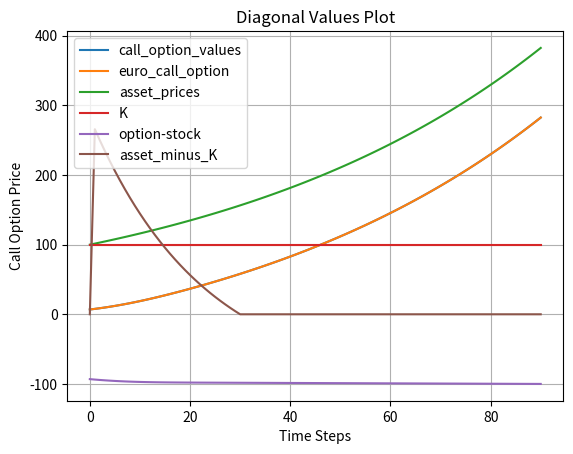

This chart was generated by the following Python code: (Note: this script raises an exception after producing the figure.)
import math
import pandas as pd
import numpy as np
import matplotlib.pyplot as plt

class AmericanOption:
    def __init__(self, spot, strike, time_to_maturity, risk_free_rate, foreign_rate, volatility, steps):
        self.S = spot  # Spot price of the underlying asset
        self.K = strike  # Strike price of the option
        self.T = time_to_maturity  # Time to maturity in years
        self.r = risk_free_rate  # Risk-free interest rate
        self.r_foreign = foreign_rate
        self.sigma = volatility  # Volatility of the underlying asset
        self.steps = steps  # Number of steps in the binomial model

    def calculate_option_price(self, option_type="call"):
        dt = self.T / self.steps  # Time step
        u = math.exp(self.sigma * math.sqrt(dt))  # Up factor
        d = 1 / u  # Down factor
        a = math.exp((self.r - self.r_foreign ) * dt)
        p = (a- d)/(u - d)

        # Initialize asset price at each node
        asset_prices = [[0 for _ in range(self.steps + 1)] for _ in range(self.steps + 1)]
        option_values = [[0 for _ in range(self.steps + 1)] for _ in range(self.steps + 1)]
        euro_option_values = [[0 for _ in range(self.steps + 1)] for _ in range(self.steps + 1)]
        asset_minus_K = [[0 for _ in range(self.steps + 1)] for _ in range(self.steps + 1)]

        # Set the asset prices at maturity
        for i in range(self.steps + 1):
            asset_prices[self.steps][i] = self.S * (u ** (self.steps - i)) * (d ** i)
        print(asset_prices)

        # Set the option values at maturity
        for i in range(self.steps + 1):
            if option_type == "call":
                option_values[self.steps][i] = max(0, asset_prices[self.steps][i] - self.K)
                euro_option_values[self.steps][i] = max(0, asset_prices[self.steps][i] - self.K)
            elif option_type == "put":
                option_values[self.steps][i] = max(0, self.K - asset_prices[self.steps][i])
        # option_values

        # Work backwards to find the option price at the initial node
        for i in range(self.steps - 1, -1, -1):
            for j in range(i + 1):
                asset_prices[i][j] = self.S * (u ** (i - j)) * (d ** j)
                if option_type == "call":
                    option_values[i][j] = max(asset_prices[i][j] - self.K,
                                               math.exp(-self.r * dt) * (p * option_values[i + 1][j] + (1 - p) * option_values[i + 1][j + 1]))
                    euro_option_values[i][j] = math.exp(-self.r * dt) * (p * euro_option_values[i + 1][j] + (1 - p) * euro_option_values[i + 1][j + 1])
                    asset_minus_K[i][j] = max(asset_prices[i][j] - self.K,0)
                elif option_type == "put":
                    option_values[i][j] = max(self.K - asset_prices[i][j],
                                               math.exp(-self.r * dt) * (p * option_values[i + 1][j] + (1 - p) * option_values[i + 1][j + 1]))
                    euro_option_values[i][j] = math.exp(-self.r * dt) * (p * euro_option_values[i + 1][j] + (1 - p) * euro_option_values[i + 1][j + 1])

        return asset_prices, option_values, euro_option_values, asset_minus_K

    def convert_array_df_to_triangular_df(self, call_option_values_df):

        df_orginal = call_option_values_df
        df_length = len(df_orginal)
        df_new = pd.DataFrame(np.zeros((df_length, df_length)))
        for i in range(df_length):
            for j in range(i + 1):
                if j <= df_length - 1:  # Ensure we don't exceed column 4
                    move_to = df_length - 1 - i + j
                    #print(rf"[{i},{j}], value={df_orginal.iat[i, j]}, move to: [{i},{move_to}]")
                    df_new.iat[i, move_to] = df_orginal.iat[i, j]

        return df_new.T


    def write_to_excel(self, data_frames):

        with pd.ExcelWriter(r'e:\tmp\1.xlsx', engine='xlsxwriter') as writer:
            current_row = 0  # Start from the first row
            for idx, df in enumerate(data_frames):
                df.to_excel(writer, sheet_name='Sheet1', startrow=current_row, index=False,
                            header=True if idx == 0 else False)
                current_row += df.shape[0] + 1  # Move to the next row, with one blank row in between


    def caculate_americanOption_value(self, ):

        asset_prices, call_option_values, euro_call_option_values, asset_minus_K = (
            self.calculate_option_price(option_type="call"))

        asset_prices_df = pd.DataFrame(asset_prices)
        call_option_values_df = pd.DataFrame(call_option_values)
        euro_call_option_values_df = pd.DataFrame(euro_call_option_values)
        asset_minus_K_df = pd.DataFrame(asset_minus_K)
        asset_prices_converted_df = option.convert_array_df_to_triangular_df(asset_prices_df)
        call_option_values_converted_df = option.convert_array_df_to_triangular_df(call_option_values_df)
        euro_call_option_values_converted_df = option.convert_array_df_to_triangular_df(euro_call_option_values_df)
        asset_minus_K__converted_df = option.convert_array_df_to_triangular_df(asset_minus_K_df)

        print(asset_prices_df)
        print(call_option_values_df)
        print(euro_call_option_values_df)
        print(asset_minus_K_df)
        print("------------***asset_prices_converted_df****------------")
        print(asset_prices_converted_df)
        print("------------***euro_call_option_values_converted_df****------------")
        print(euro_call_option_values_converted_df)
        print("------------***asset_minus_K__converted_df****------------")
        print(asset_minus_K__converted_df)
        print("------------***call_option_values_converted_df****------------")
        print(call_option_values_converted_df)
        print("Call Option price:", call_option_values[0][0])
        print("Call Euro option price:", euro_call_option_values[0][0])

        self.plot_diagram(asset_minus_K_df, asset_prices_converted_df, call_option_values_converted_df,
                          euro_call_option_values_converted_df)

        data_frames = [
            asset_prices_converted_df,
            call_option_values_converted_df,
            euro_call_option_values_converted_df,
            asset_minus_K__converted_df
        ]
        self.write_to_excel(data_frames)

    def plot_diagram(self, asset_minus_K_df, asset_prices_converted_df, call_option_values_converted_df,
                     euro_call_option_values_converted_df):
        call_option_values_converted_df_diagonal_values = call_option_values_converted_df.values[::-1].diagonal()
        asset_prices_converted_df_diagonal_values = asset_prices_converted_df.values[::-1].diagonal()
        euro_call_option_values_converted_df_diagonal_values = euro_call_option_values_converted_df.values[
                                                               ::-1].diagonal()
        asset_minus_K_df_diagonal_values = asset_minus_K_df.values[::-1].diagonal()
        print(call_option_values_converted_df_diagonal_values)
        print(asset_prices_converted_df_diagonal_values)
        print(call_option_values_converted_df_diagonal_values - asset_prices_converted_df_diagonal_values)

        plt.plot(call_option_values_converted_df_diagonal_values, label="call_option_values")
        plt.plot(euro_call_option_values_converted_df_diagonal_values, label="euro_call_option")

        plt.plot(asset_prices_converted_df_diagonal_values, label="asset_prices")
        numbers = [self.K] * len(asset_prices_converted_df_diagonal_values)
        plt.plot(numbers, label="K")

        plt.plot(call_option_values_converted_df_diagonal_values - asset_prices_converted_df_diagonal_values, label="option-stock")
        plt.plot(asset_minus_K_df_diagonal_values, label="asset_minus_K")

        plt.legend()
        plt.title('Diagonal Values Plot')
        plt.xlabel('Time Steps')
        plt.ylabel('Call Option Price')
        plt.grid(True)
        plt.show()


if __name__ == "__main__":

    option_parameters_list = [
        # {
        #     "spot": 100,
        #     "strike": 100,
        #     "time_to_maturity": 1 / 2,
        #     "risk_free_rate": 0.05,
        #     "foreign_rate": 0.08,
        #     "volatility": 0.2,
        #     "steps": 4
        # },
        # {
        #     "spot": 100,
        #     "strike": 100,
        #     "time_to_maturity": 1 / 2,
        #     "risk_free_rate": 0.05,
        #     "foreign_rate": 0.08,
        #     "volatility": 0.2,
        #     "steps": 120
        # },
        # {
        #     "spot": 100,
        #     "strike": 100,
        #     "time_to_maturity": 1,
        #     "risk_free_rate": 0.05,
        #     "foreign_rate": 0.08,
        #     "volatility": 0.2,
        #     "steps": 360
        # },
        {
            "spot": 100,
            "strike": 100,
            "time_to_maturity": 1/2,
            "risk_free_rate": 0.05,
            "foreign_rate": 0.00,
            "volatility": 0.2,
            "steps": 90
        },
    ]

    for params in option_parameters_list:
        option = AmericanOption(params["spot"], params["strike"], params["time_to_maturity"], params["risk_free_rate"], params["foreign_rate"], params["volatility"], params["steps"],)
        option.caculate_americanOption_value()